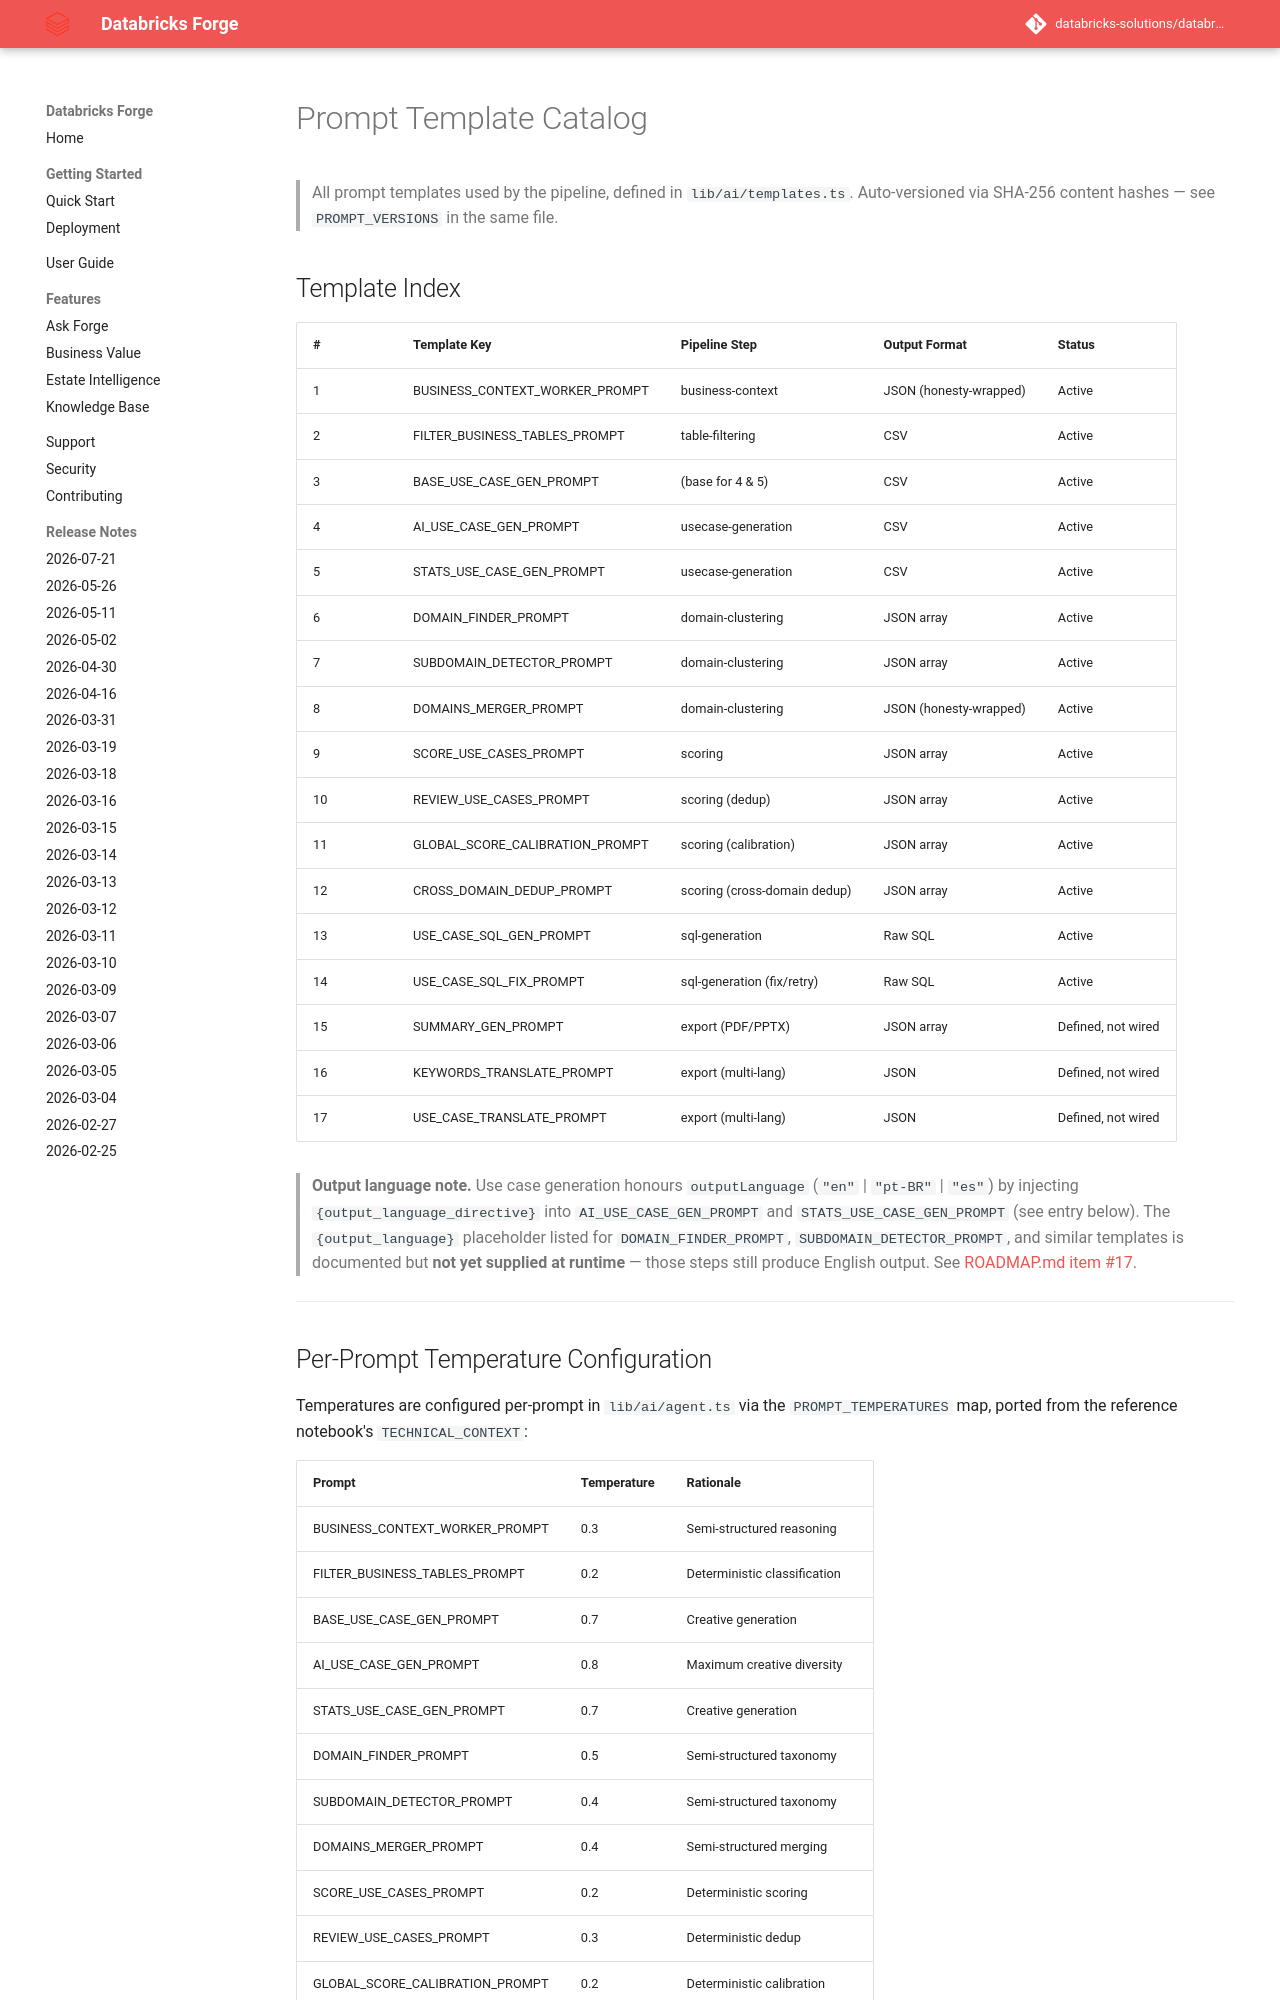

repository: databricks-solutions/databricks-forge · page: PROMPTS.html · generator: mkdocs

# Prompt Template Catalog

> All prompt templates used by the pipeline, defined in
> `lib/ai/templates.ts`. Auto-versioned via SHA-256 content hashes —
> see `PROMPT_VERSIONS` in the same file.

## Template Index

| # | Template Key | Pipeline Step | Output Format | Status |
|---|-------------|---------------|---------------|--------|
| 1 | BUSINESS_CONTEXT_WORKER_PROMPT | business-context | JSON (honesty-wrapped) | Active |
| 2 | FILTER_BUSINESS_TABLES_PROMPT | table-filtering | CSV | Active |
| 3 | BASE_USE_CASE_GEN_PROMPT | (base for 4 & 5) | CSV | Active |
| 4 | AI_USE_CASE_GEN_PROMPT | usecase-generation | CSV | Active |
| 5 | STATS_USE_CASE_GEN_PROMPT | usecase-generation | CSV | Active |
| 6 | DOMAIN_FINDER_PROMPT | domain-clustering | JSON array | Active |
| 7 | SUBDOMAIN_DETECTOR_PROMPT | domain-clustering | JSON array | Active |
| 8 | DOMAINS_MERGER_PROMPT | domain-clustering | JSON (honesty-wrapped) | Active |
| 9 | SCORE_USE_CASES_PROMPT | scoring | JSON array | Active |
| 10 | REVIEW_USE_CASES_PROMPT | scoring (dedup) | JSON array | Active |
| 11 | GLOBAL_SCORE_CALIBRATION_PROMPT | scoring (calibration) | JSON array | Active |
| 12 | CROSS_DOMAIN_DEDUP_PROMPT | scoring (cross-domain dedup) | JSON array | Active |
| 13 | USE_CASE_SQL_GEN_PROMPT | sql-generation | Raw SQL | Active |
| 14 | USE_CASE_SQL_FIX_PROMPT | sql-generation (fix/retry) | Raw SQL | Active |
| 15 | SUMMARY_GEN_PROMPT | export (PDF/PPTX) | JSON array | Defined, not wired |
| 16 | KEYWORDS_TRANSLATE_PROMPT | export (multi-lang) | JSON | Defined, not wired |
| 17 | USE_CASE_TRANSLATE_PROMPT | export (multi-lang) | JSON | Defined, not wired |

> **Output language note.** Use case generation honours `outputLanguage`
> (`"en"` | `"pt-BR"` | `"es"`) by injecting `{output_language_directive}`
> into `AI_USE_CASE_GEN_PROMPT` and `STATS_USE_CASE_GEN_PROMPT` (see entry below).
> The `{output_language}` placeholder listed for `DOMAIN_FINDER_PROMPT`,
> `SUBDOMAIN_DETECTOR_PROMPT`, and similar templates is documented but **not
> yet supplied at runtime** — those steps still produce English output. See
> [ROADMAP.md item #17](ROADMAP.md#17-multi-language-support-i18n).

---

## Per-Prompt Temperature Configuration

Temperatures are configured per-prompt in `lib/ai/agent.ts` via the
`PROMPT_TEMPERATURES` map, ported from the reference notebook's
`TECHNICAL_CONTEXT`:

| Prompt | Temperature | Rationale |
|--------|-------------|-----------|
| BUSINESS_CONTEXT_WORKER_PROMPT | 0.3 | Semi-structured reasoning |
| FILTER_BUSINESS_TABLES_PROMPT | 0.2 | Deterministic classification |
| BASE_USE_CASE_GEN_PROMPT | 0.7 | Creative generation |
| AI_USE_CASE_GEN_PROMPT | 0.8 | Maximum creative diversity |
| STATS_USE_CASE_GEN_PROMPT | 0.7 | Creative generation |
| DOMAIN_FINDER_PROMPT | 0.5 | Semi-structured taxonomy |
| SUBDOMAIN_DETECTOR_PROMPT | 0.4 | Semi-structured taxonomy |
| DOMAINS_MERGER_PROMPT | 0.4 | Semi-structured merging |
| SCORE_USE_CASES_PROMPT | 0.2 | Deterministic scoring |
| REVIEW_USE_CASES_PROMPT | 0.3 | Deterministic dedup |
| GLOBAL_SCORE_CALIBRATION_PROMPT | 0.2 | Deterministic calibration |
| CROSS_DOMAIN_DEDUP_PROMPT | 0.3 | Deterministic dedup |
| USE_CASE_SQL_GEN_PROMPT | 0.1 | Precise SQL generation |
| USE_CASE_SQL_FIX_PROMPT | 0.1 | Precise SQL fixing |
| SUMMARY_GEN_PROMPT | 0.5 | Semi-creative writing |
| KEYWORDS_TRANSLATE_PROMPT | 0.2 | Deterministic translation |
| USE_CASE_TRANSLATE_PROMPT | 0.3 | Semi-deterministic translation |

---

## Template Details
